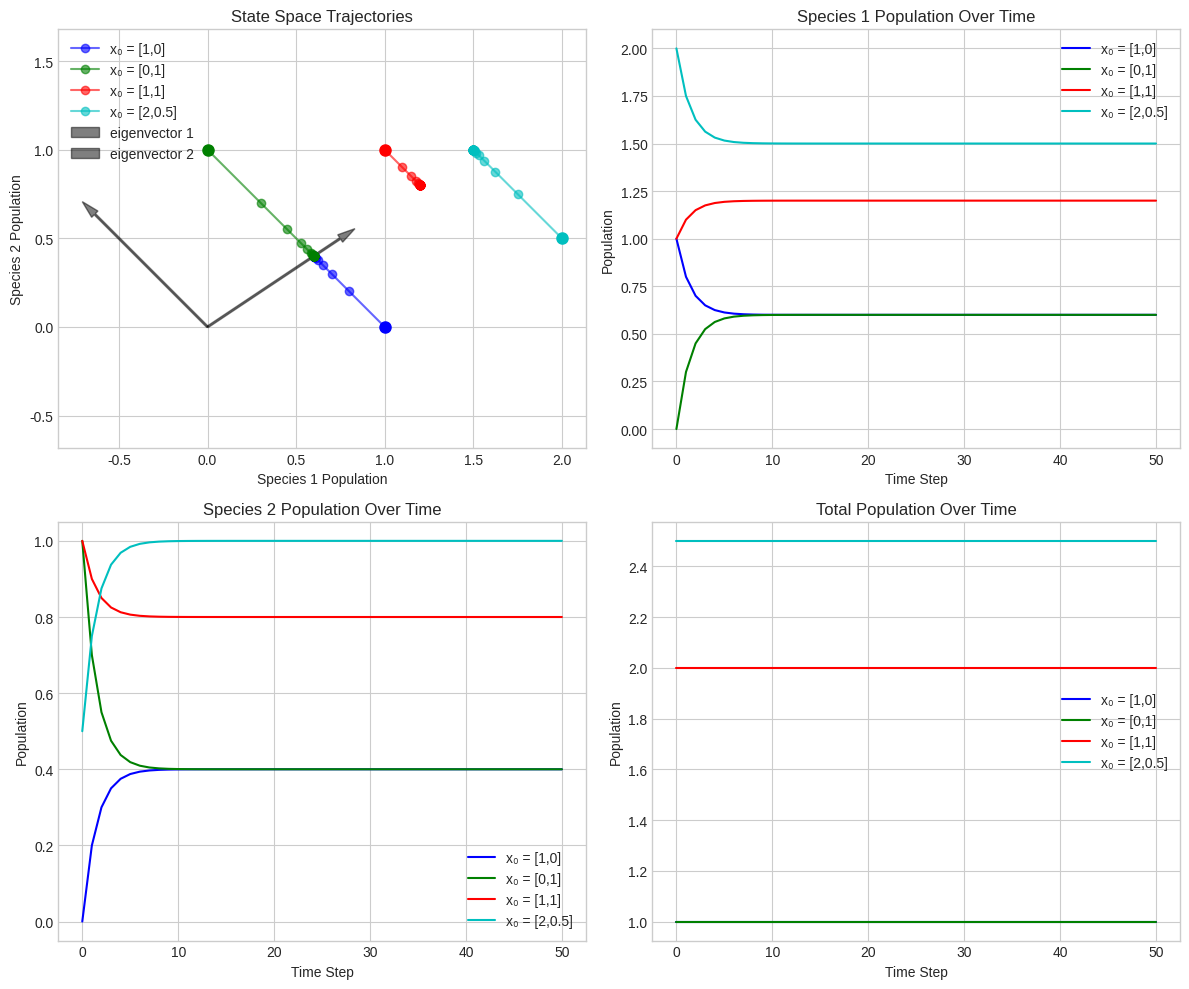
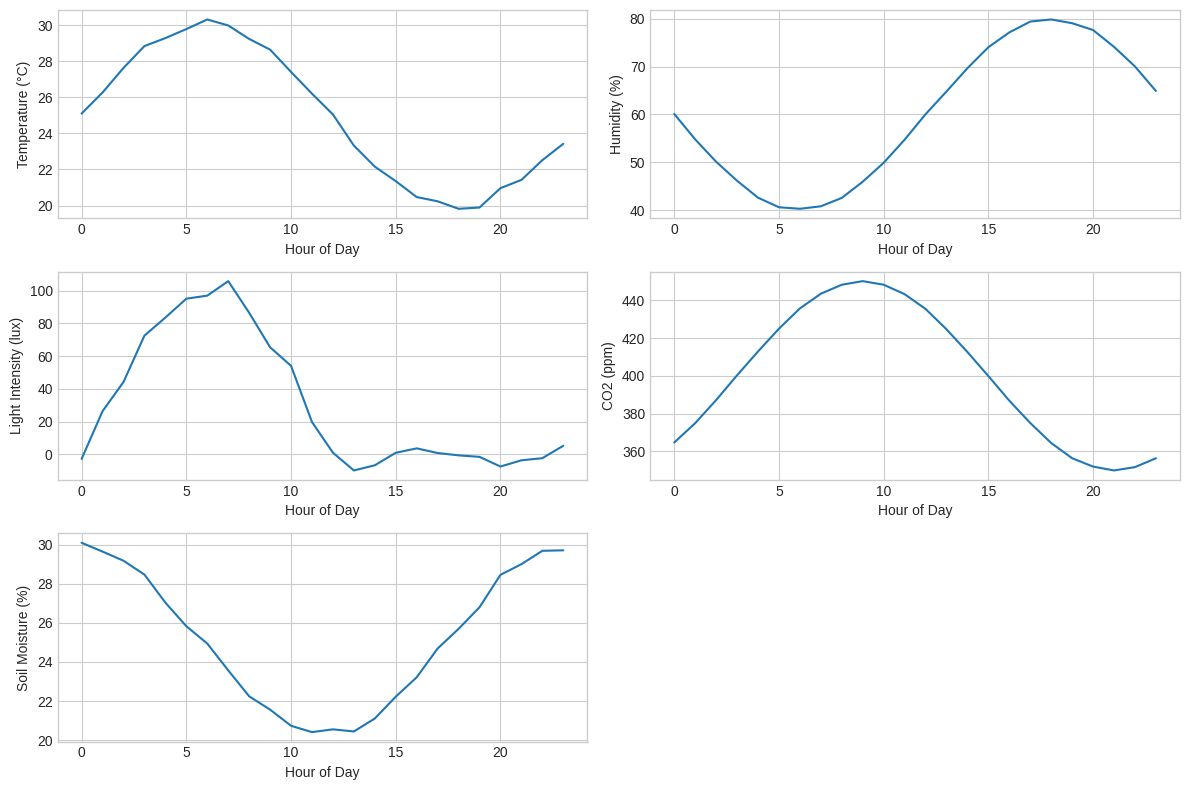

The script that saved these images, in order:
import numpy as np
import matplotlib.pyplot as plt
from mpl_toolkits.mplot3d import Axes3D
from numpy.linalg import eig, svd, matrix_rank, norm
import scipy.linalg as la

# Set plotting style
plt.style.use('seaborn-v0_8-whitegrid')
np.set_printoptions(precision=4, suppress=True)

# Define the system matrix
A = np.array([
    [0.8, 0.3],
    [0.2, 0.7]
])

print("System matrix A:")
print(A)

# Calculate eigenvalues and eigenvectors
eigenvalues, eigenvectors = eig(A)

print("Eigenvalues:")
print(eigenvalues)
print("\nEigenvectors (by column):")
print(eigenvectors)

# Check our results by verifying that A*v = λ*v for each eigenpair
for i in range(len(eigenvalues)):
    λ = eigenvalues[i]
    v = eigenvectors[:, i]
    Av = A @ v
    λv = λ * v
    print(f"\nFor eigenvalue λ = {λ:.4f}:")
    print(f"A·v = {Av}")
    print(f"λ·v = {λv}")
    print(f"Difference norm: {norm(Av - λv):.8f}")

# Check magnitudes of eigenvalues
magnitudes = np.abs(eigenvalues)
print("Magnitudes of eigenvalues:", magnitudes)

# Interpret system stability based on eigenvalue magnitudes
if all(magnitudes < 1):
    print("All eigenvalues have magnitude < 1: System is stable, all trajectories converge to zero.")
elif all(magnitudes <= 1) and any(magnitudes == 1):
    print("Some eigenvalues have magnitude = 1: System has conserved modes.")
else:
    print("Some eigenvalues have magnitude > 1: System is unstable, some trajectories grow unbounded.")

# Investigate the behavior of matrix powers
powers = [1, 2, 5, 10, 20, 50]

for power in powers:
    matrix_power = np.linalg.matrix_power(A, power)
    print(f"A^{power} = ")
    print(matrix_power)
    print()

# Define a function to simulate the system
def simulate_system(A, x0, steps=50):
    x = np.zeros((steps+1, len(x0)))
    x[0] = x0
    
    for t in range(steps):
        x[t+1] = A @ x[t]
    
    return x

# Set up initial conditions and simulation
initial_states = [
    np.array([1.0, 0.0]),    # Only species 1
    np.array([0.0, 1.0]),    # Only species 2
    np.array([1.0, 1.0]),    # Equal populations
    np.array([2.0, 0.5])     # Mixed populations
]

trajectories = [simulate_system(A, x0) for x0 in initial_states]

# Create visualization of trajectories
plt.figure(figsize=(12, 10))

# Plot state space trajectories
plt.subplot(221)
colors = ['b', 'g', 'r', 'c']
labels = ['[1,0]', '[0,1]', '[1,1]', '[2,0.5]']

for i, trajectory in enumerate(trajectories):
    plt.plot(trajectory[:, 0], trajectory[:, 1], 'o-', color=colors[i], alpha=0.6, label=f"x₀ = {labels[i]}")
    plt.plot(trajectory[0, 0], trajectory[0, 1], 'o', color=colors[i], markersize=8)
    
# Plot eigenvectors as direction fields
for i in range(len(eigenvalues)):
    v = eigenvectors[:, i]
    plt.arrow(0, 0, v[0], v[1], color='k', alpha=0.5, width=0.01,
              length_includes_head=True, head_width=0.05, head_length=0.1,
              label=f"eigenvector {i+1}")

plt.grid(True)
plt.xlabel('Species 1 Population')
plt.ylabel('Species 2 Population')
plt.title('State Space Trajectories')
plt.legend()
plt.axis('equal')

# Plot time series of species 1
plt.subplot(222)
for i, trajectory in enumerate(trajectories):
    plt.plot(range(len(trajectory)), trajectory[:, 0], '-', color=colors[i], label=f"x₀ = {labels[i]}")
plt.grid(True)
plt.xlabel('Time Step')
plt.ylabel('Population')
plt.title('Species 1 Population Over Time')
plt.legend()

# Plot time series of species 2
plt.subplot(223)
for i, trajectory in enumerate(trajectories):
    plt.plot(range(len(trajectory)), trajectory[:, 1], '-', color=colors[i], label=f"x₀ = {labels[i]}")
plt.grid(True)
plt.xlabel('Time Step')
plt.ylabel('Population')
plt.title('Species 2 Population Over Time')
plt.legend()

# Plot total population
plt.subplot(224)
for i, trajectory in enumerate(trajectories):
    total_pop = trajectory[:, 0] + trajectory[:, 1]
    plt.plot(range(len(trajectory)), total_pop, '-', color=colors[i], label=f"x₀ = {labels[i]}")
plt.grid(True)
plt.xlabel('Time Step')
plt.ylabel('Population')
plt.title('Total Population Over Time')
plt.legend()

plt.tight_layout()
plt.show()

# Set random seed for reproducibility
np.random.seed(42)

# Generate synthetic data with correlated patterns
hours = np.arange(24)

# Create base patterns (e.g., daily cycles, random fluctuations)
daily_cycle = np.sin(np.pi * hours / 12)  # Peaks at noon
random_fluctuation = np.random.normal(0, 0.2, 24)

# Generate the variables with different weightings of the patterns
temperature = 25 + 5 * daily_cycle + random_fluctuation  # Peaks during the day
humidity = 60 - 20 * daily_cycle + random_fluctuation    # Inverse relationship with temperature
light = 100 * np.maximum(0, daily_cycle) + np.random.normal(0, 5, 24)  # Only positive during day
co2 = 400 + 50 * np.sin(np.pi * (hours - 3) / 12) + random_fluctuation  # Shifted cycle
soil_moisture = 30 - 5 * np.cumsum(daily_cycle) / 4 + random_fluctuation  # Decreases over day

# Create the data matrix
X = np.column_stack([temperature, humidity, light, co2, soil_moisture])

# Display the first few rows
print("Data matrix X shape:", X.shape)
print("First 5 rows:")
print(X[:5])

# Plot the time series data
plt.figure(figsize=(12, 8))
variables = ['Temperature (°C)', 'Humidity (%)', 'Light Intensity (lux)', 'CO2 (ppm)', 'Soil Moisture (%)']

for i, var_name in enumerate(variables):
    plt.subplot(3, 2, i+1)
    plt.plot(hours, X[:, i])
    plt.xlabel('Hour of Day')
    plt.ylabel(var_name)
    plt.grid(True)

plt.tight_layout()
plt.show()

# Step 1: Standardize the data
# Your code here


# Step 2: Apply SVD decomposition
# Your code here


# Step 3 & 4: Calculate explained variance and determine number of components
# Your code here


# Step 5: Reconstruct the data using only dominant components
# Your code here


# Step 6: Visualize variables in the space of the first two singular vectors
# Your code here
